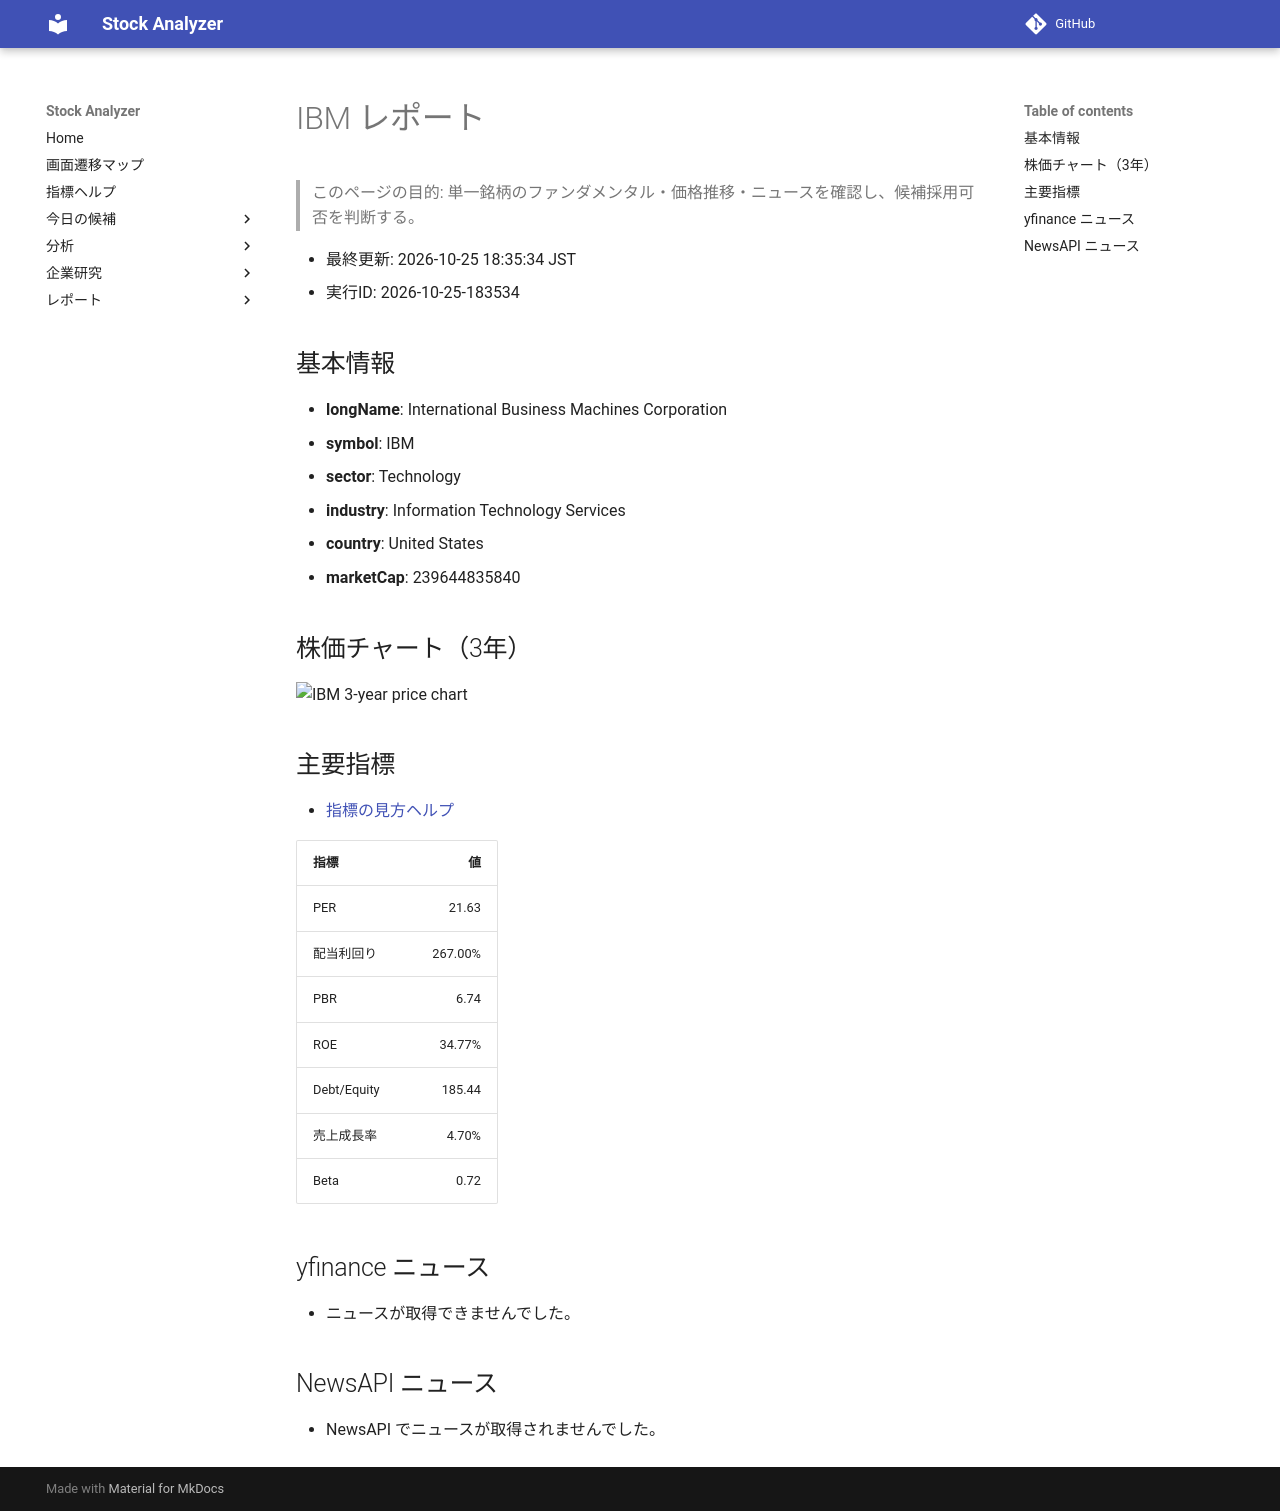

repository: Yumi-note/Making-APP · page: reports/2026-10-25/183534/IBM/index.html · generator: mkdocs

# IBM レポート

> このページの目的: 単一銘柄のファンダメンタル・価格推移・ニュースを確認し、候補採用可否を判断する。

- 最終更新: 2026-10-25 18:35:34 JST
- 実行ID: 2026-10-25-183534

## 基本情報

- **longName**: International Business Machines Corporation
- **symbol**: IBM
- **sector**: Technology
- **industry**: Information Technology Services
- **country**: United States
- **marketCap**: 239644835840

## 株価チャート（3年）

![IBM 3-year price chart](IBM_3y.png)

## 主要指標

- [指標の見方ヘルプ](../../../../indicators.md)

| 指標 | 値 |
|---|---:|
| PER | 21.63 |
| 配当利回り | 267.00% |
| PBR | 6.74 |
| ROE | 34.77% |
| Debt/Equity | 185.44 |
| 売上成長率 | 4.70% |
| Beta | 0.72 |

## yfinance ニュース

- ニュースが取得できませんでした。

## NewsAPI ニュース

- NewsAPI でニュースが取得されませんでした。
